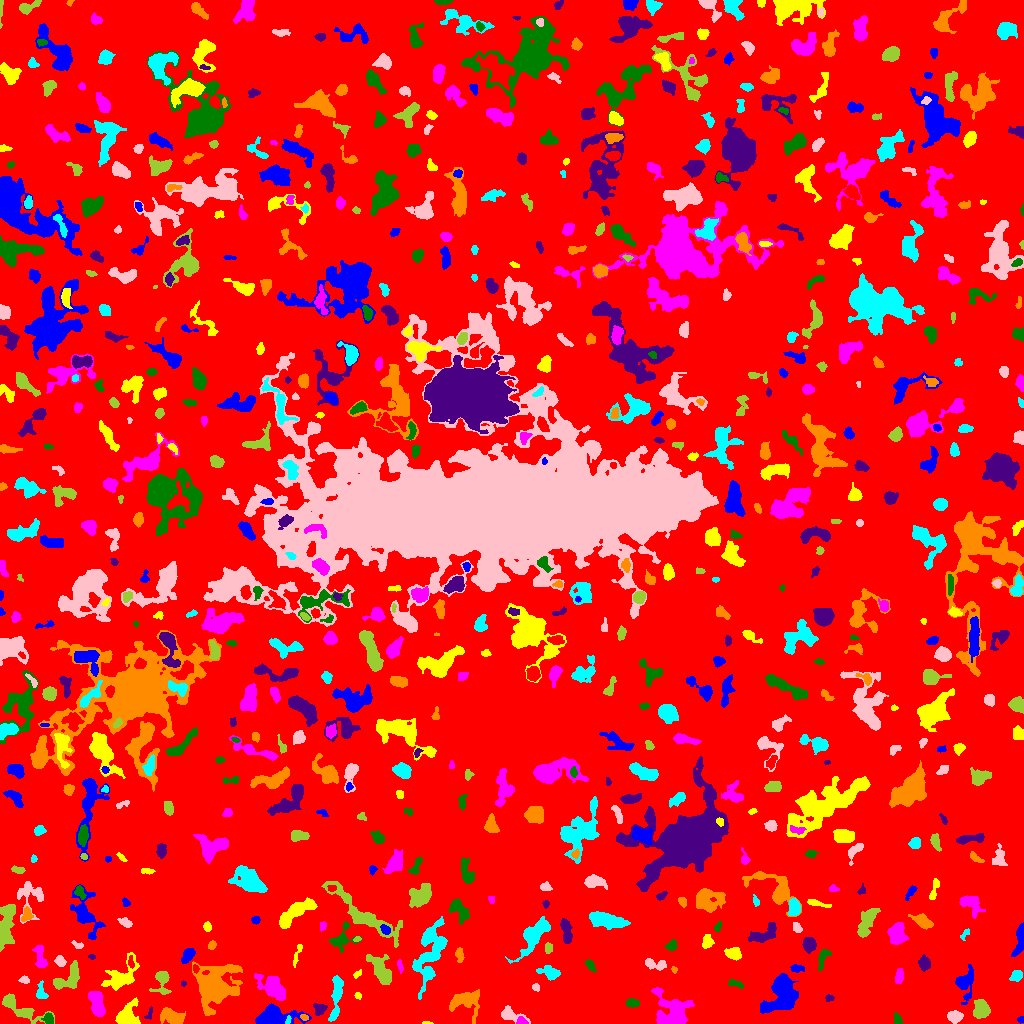

Source data for this figure (header and first rows):
ID, X, Y, A, B, theta, total_flux, mu_max, mu_median, mu_mean, R_fwhm, R_e, R10, R90, x_start, x_end, y_start, y_end, area, greylevel
0, 522.3, 516.6, 302.4, 298, 0.8149, 1481066, 12.0, 2.0, 1.877, 71.36, 232, 89.94, 378.1, 0, 1023, 0, 1023, 789210, 1.877
1, 1020, 3.983, 1.634, 1.291, 0.1105, 59.0, 3.0, 1.0, 1.372, 2.394, 1.784, 0.5642, 2.932, 1017, 1023, 0, 7, 43, 6.372
2, 426.8, 0.5, 2.269, 0.602, -0.06149, 46.0, 4.0, 1.0, 1.533, 2.111, 1.382, 0.5642, 2.185, 422, 433, 0, 2, 30, 7.533
3, 521.4, 2.052, 2.433, 1.8, -0.2067, 267.0, 8.0, 3.0, 3.658, 3.29, 2.459, 0.9772, 3.989, 516, 528, 0, 7, 73, 11.66
4, 897.6, 3.374, 2.725, 1.783, -1.209, 163.0, 5.0, 1.5, 1.94, 3.09, 2.646, 0.9772, 4.334, 894, 902, 0, 11, 84, 6.94
5, 149, 9.066, 3.586, 1.656, 1.168, 137.0, 3.0, 2.0, 2.175, 3.989, 2.646, 1.128, 3.949, 144, 152, 4, 17, 63, 6.175
6, 304.3, 6.026, 1.975, 1.461, -0.4144, 76.0, 3.0, 1.0, 1.52, 2.764, 2.111, 0.7979, 3.385, 300, 308, 3, 9, 50, 8.52
7, 288.3, 3.333, 1.908, 0.8805, 1.286, 57.0, 5.0, 1.0, 1.357, 1.493, 1.493, 0.5642, 2.646, 285, 291, 0, 8, 42, 11.36
8, 954.2, 6.711, 3.414, 2.564, -0.1288, 609.0, 8.0, 3.0, 3.647, 5.109, 3.785, 1.596, 5.944, 947, 963, 0, 13, 167, 8.647
9, 981.1, 13.8, 4.353, 3.615, -1.531, 1119, 9.0, 4.0, 4.099, 5.89, 4.951, 1.954, 7.777, 973, 990, 5, 24, 273, 9.099
10, 63.04, 11.37, 3.295, 2.493, -0.3318, 560.0, 10.0, 2.0, 3.094, 4.184, 3.385, 1.382, 5.557, 56, 79, 4, 17, 181, 9.094
11, 272.6, 6.1, 9.331, 4.441, 0.09368, 3837, 22.0, 4.0, 6.627, 6.699, 6.257, 2.394, 10.84, 255, 311, 0, 20, 579, 10.63
12, 127.6, 5.679, 5.793, 5.057, 1.094, 2173, 18.0, 4.0, 5.841, 5.67, 5.109, 1.954, 8.849, 115, 140, 0, 26, 372, 9.841
13, 671.9, 9.486, 8.825, 8.408, -1.195, 3952, 25.0, 4.0, 5.146, 4.334, 7.269, 2.459, 13, 651, 694, 0, 36, 768, 9.146
14, 48.27, 4.533, 2.784, 2.328, -1.23, 274.0, 5.0, 3.0, 2.635, 4.184, 3.241, 1.382, 4.918, 41, 53, 0, 11, 104, 8.635
15, 319.4, 15.32, 2.978, 2.579, -0.04781, 402.0, 8.0, 3.0, 3.045, 3.989, 3.241, 1.262, 5.262, 313, 327, 8, 20, 132, 9.045
16, 171.3, 6.314, 6.14, 3.423, -0.3507, 1221, 9.0, 4.0, 3.913, 6.129, 5.557, 2.111, 8.538, 160, 185, 0, 16, 312, 7.913
17, 336.5, 28.68, 12.4, 2.287, 1.466, 1197, 8.0, 3.0, 3.298, 6.864, 5.836, 2.257, 9.219, 328, 343, 2, 48, 363, 8.298
18, 510, 8.667, 6.674, 2.821, -0.312, 814.0, 9.0, 3.0, 3.717, 4.618, 4.222, 1.693, 7.181, 501, 530, 0, 18, 219, 7.717
19, 18.63, 15.79, 13.16, 3.663, -0.5017, 1278, 10.0, 3.0, 2.924, 4.787, 6.232, 2.185, 10.11, 2, 54, 0, 30, 437, 6.924
20, 874.6, 6.547, 5.493, 2.688, 1.005, 749.0, 9.0, 4.0, 3.654, 4.334, 4.478, 1.693, 6.956, 864, 883, 0, 18, 205, 7.654
21, 965.3, 40.83, 8.294, 4.183, 1.47, 949.0, 6.0, 2.0, 2.643, 7.069, 5.698, 2.185, 9.167, 955, 973, 19, 59, 359, 6.643
22, 357.5, 28.32, 1.63, 1.233, -1.513, 69.0, 4.0, 1.5, 1.5, 2.706, 1.784, 0.5642, 2.764, 354, 361, 24, 31, 46, 8.5
23, 96.99, 19.31, 7.184, 2.924, -1.316, 1958, 18.0, 5.0, 5.88, 4.687, 5.412, 1.954, 8.575, 88, 105, 7, 32, 333, 9.88
24, 632.3, 20.5, 3.329, 1.908, -0.06203, 234.0, 4.0, 2.0, 2.108, 4.918, 3.241, 1.262, 4.951, 625, 639, 16, 25, 111, 7.108
25, 829.1, 25.49, 2.166, 1.708, 0.06006, 119.0, 4.0, 2.0, 2.088, 3.568, 2.394, 0.7979, 3.742, 825, 834, 22, 29, 57, 6.088
26, 464.9, 21.79, 8.769, 6.373, 0.127, 1203, 6.0, 2.0, 2.522, 7.899, 6.91, 2.646, 10.82, 449, 479, 0, 34, 477, 6.522
27, 40.82, 30.76, 4.109, 2.065, -1.468, 266.0, 6.0, 2.0, 1.97, 3.656, 3.192, 1.128, 5.262, 36, 48, 25, 43, 135, 6.97
28, 535.1, 36.15, 1.95, 1.615, -1.175, 68.0, 3.0, 1.0, 1.214, 2.185, 2.034, 0.7979, 3.523, 532, 539, 32, 40, 56, 6.214
29, 162.2, 42.84, 6.544, 3.699, 1.524, 887.0, 9.0, 3.0, 3.534, 5.109, 4.442, 1.784, 7.464, 149, 171, 29, 52, 251, 7.534
30, 592.6, 36.39, 10.43, 5.335, -0.2632, 1375, 8.0, 2.0, 2.654, 6.05, 6.956, 2.394, 11.16, 576, 620, 21, 47, 518, 6.654
31, 781.7, 27.98, 10.6, 7.644, 1.109, 3475, 9.0, 4.0, 3.985, 10.48, 9.458, 3.7, 14.38, 760, 798, 10, 50, 872, 7.985
32, 121.4, 47.55, 9.958, 5.358, 0.7496, 1877, 9.0, 3.0, 3.562, 7.247, 6.933, 2.646, 11.16, 101, 139, 33, 71, 527, 7.562
33, 272.5, 35.94, 8.425, 4.205, -0.6997, 2694, 13.0, 5.0, 5.543, 7.291, 6.91, 2.706, 10.98, 254, 285, 23, 50, 486, 8.543
34, 735.4, 39.78, 4.359, 1.719, -0.2908, 139.0, 3.0, 1.0, 1.433, 3.742, 3.192, 1.128, 4.918, 728, 743, 35, 44, 97, 6.433
35, 183.2, 39.74, 1.358, 1.258, -0.8795, 57.0, 4.0, 2.0, 1.839, 2.523, 1.693, 0.5642, 2.585, 181, 186, 37, 43, 31, 7.839
36, 215.4, 37.11, 9.968, 8.521, 0.8724, 9417, 31.0, 4.0, 6.712, 6.507, 9.339, 3.29, 17, 192, 242, 8, 62, 1403, 10.71
37, 1016, 48.05, 2.844, 2.141, 0.8539, 278.0, 6.0, 2.0, 2.242, 4.146, 3.09, 1.128, 4.886, 1009, 1022, 42, 53, 124, 7.242
38, 24.08, 43.58, 2.398, 1.7, -0.1429, 170.0, 6.0, 2.0, 2.429, 3.09, 2.523, 0.9772, 3.949, 18, 29, 40, 48, 70, 7.429
39, 381, 53.3, 8.91, 3.748, -1.036, 2449, 13.0, 5.0, 5.528, 7.181, 6.433, 2.459, 10.17, 366, 391, 39, 69, 443, 9.528
40, 195.6, 55.05, 2.002, 1.387, -1.369, 111.0, 5.0, 2.0, 2.265, 2.585, 2.111, 0.7979, 3.338, 193, 199, 50, 59, 49, 10.27
41, 796.8, 55.08, 3.376, 1.817, -0.07232, 194.0, 4.0, 2.0, 2.021, 4.406, 3.038, 1.128, 4.853, 790, 804, 51, 59, 96, 7.021
42, 357.3, 49.41, 2.432, 1.421, 0.6378, 145.0, 6.0, 2.0, 2.685, 2.585, 2.185, 0.7979, 3.656, 353, 361, 45, 54, 54, 7.685
43, 899.1, 47.17, 3.722, 1.765, 1.449, 315.0, 6.0, 2.0, 2.603, 4.26, 3.241, 1.262, 5.109, 895, 903, 40, 55, 121, 7.603
44, 822.9, 65.43, 5.642, 2.193, 1.202, 317.0, 4.0, 2.0, 2.032, 5.726, 3.868, 1.493, 6.155, 818, 831, 53, 74, 156, 7.032
45, 923.8, 59.83, 3.005, 2.523, -1.457, 272.0, 5.0, 1.5, 1.744, 3.742, 3.432, 1.262, 5.585, 918, 930, 52, 69, 156, 6.744
46, 674.1, 53.87, 1.715, 1.344, -0.9365, 75.0, 4.0, 2.0, 1.923, 2.706, 1.871, 0.5642, 2.985, 671, 677, 50, 57, 39, 7.923
47, 550.1, 50.25, 5.666, 2.942, -0.2735, 534.0, 6.0, 2.0, 2.45, 5.109, 4.442, 1.693, 7.203, 536, 560, 43, 58, 218, 6.45
48, 656.1, 58.82, 5.955, 2.369, -0.2109, 531.0, 7.0, 3.0, 2.95, 4.37, 4.146, 1.596, 6.555, 645, 666, 53, 65, 180, 6.95
49, 68.5, 44.87, 8.888, 4.918, 0.7401, 1133, 6.0, 3.0, 3.005, 8.482, 6.232, 2.585, 9.575, 53, 79, 34, 63, 377, 7.005
50, 130.8, 61.39, 3.191, 1.346, -1.484, 121.0, 4.0, 2.0, 1.833, 3.568, 2.523, 0.9772, 3.909, 128, 134, 55, 68, 66, 10.83
51, 187.8, 67.78, 4.28, 2.45, 0.9563, 973.0, 11.0, 6.0, 5.933, 5.293, 4.222, 1.693, 6.433, 181, 195, 60, 75, 164, 9.933
52, 297.4, 69.84, 7.282, 1.367, 1.269, 203.0, 4.0, 2.0, 1.99, 4.514, 3.141, 1.262, 5.046, 293, 302, 56, 79, 102, 5.99
53, 400.1, 56.72, 3.567, 1.209, -1.375, 121.0, 5.0, 2.0, 1.833, 2.111, 2.459, 0.7979, 4.029, 397, 403, 50, 64, 66, 6.833
54, 590.2, 58.35, 3.209, 1.796, -0.9277, 250.0, 5.0, 2.0, 2.604, 3.785, 2.985, 1.128, 4.72, 585, 596, 51, 64, 96, 7.604
55, 91.67, 67.03, 1.983, 1.023, -0.08616, 58.0, 3.0, 2.0, 1.568, 2.523, 1.871, 0.5642, 2.877, 88, 95, 64, 69, 37, 6.568
56, 459.3, 68.28, 3.555, 1.772, -1.425, 161.0, 3.0, 1.0, 1.505, 4.068, 3.141, 1.262, 4.853, 455, 464, 61, 76, 107, 6.505
57, 534.5, 88.01, 10.88, 4.065, 0.9208, 2194, 9.0, 4.0, 3.77, 8.538, 7.399, 2.985, 11.51, 505, 550, 60, 107, 582, 7.77
58, 60.03, 62.39, 2.636, 2.186, -0.6474, 323.0, 7.0, 3.0, 3.106, 3.568, 3.038, 1.128, 4.886, 54, 66, 57, 68, 104, 8.106
59, 548.5, 75.46, 2.479, 1.862, 1.551, 151.0, 3.0, 2.0, 1.887, 3.909, 2.821, 1.262, 4.184, 545, 552, 70, 81, 80, 6.888
... 719 more rows
